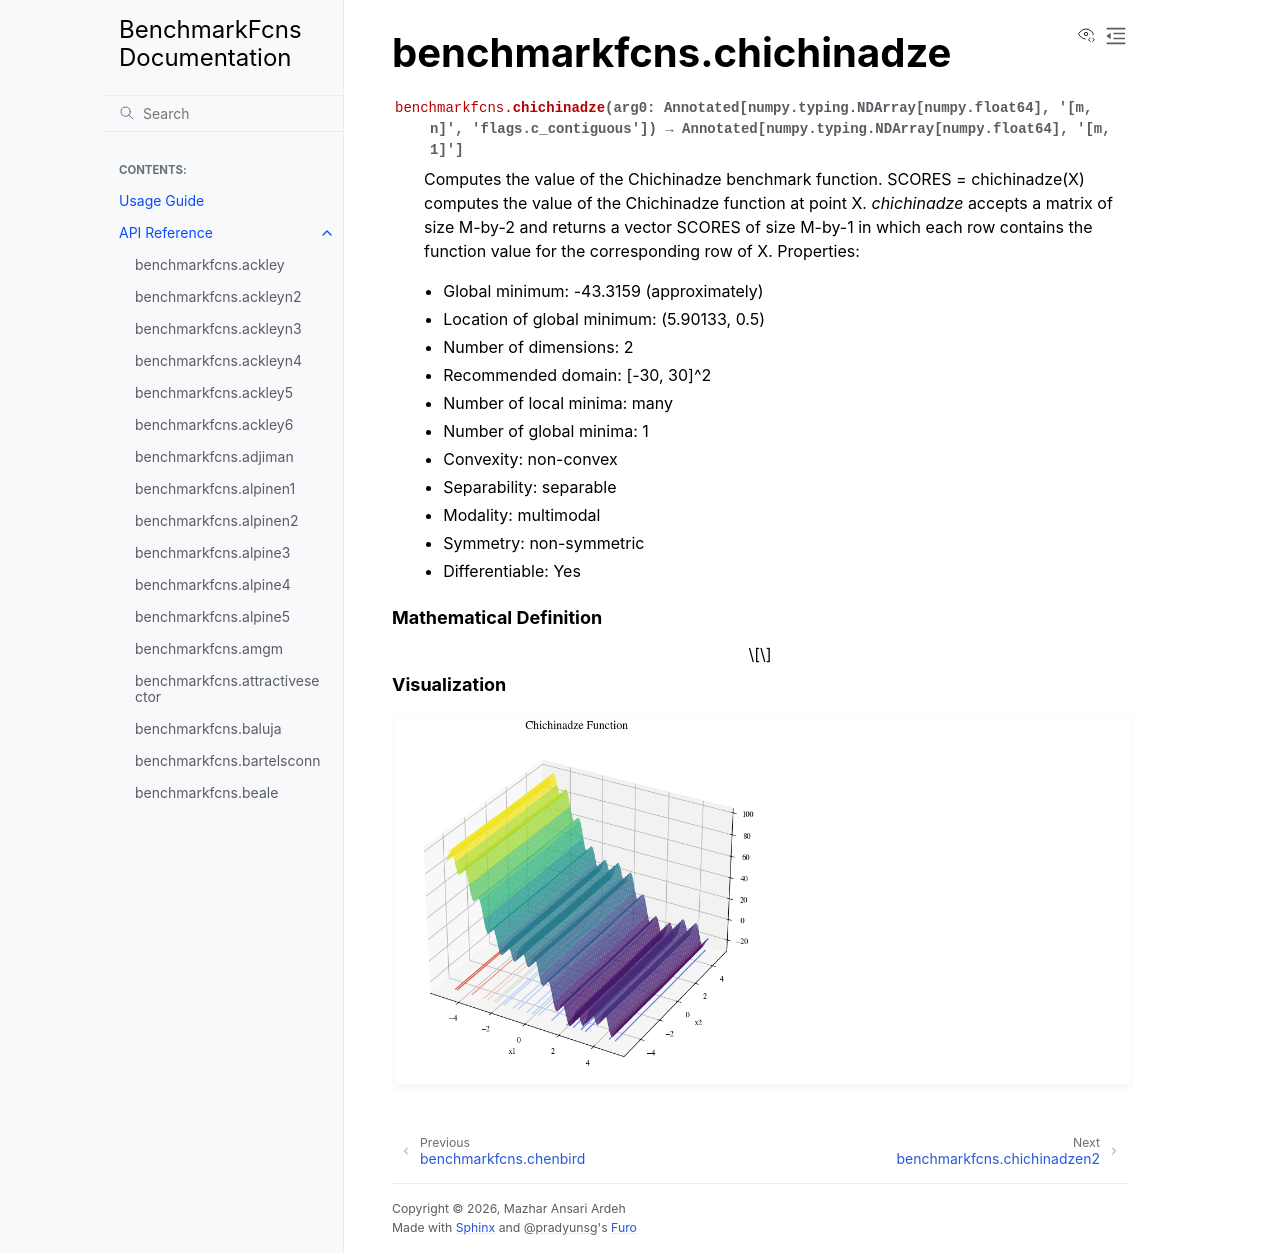

repository: mazhar-ansari-ardeh/BenchmarkFcns · page: generated/benchmarkfcns.chichinadze.html · generator: sphinx

benchmarkfcns.chichinadze
=========================

.. currentmodule:: benchmarkfcns

.. autofunction:: chichinadze

.. raw:: html

   <div style="clear: both"></div>



.. rubric:: Mathematical Definition

.. math::



.. rubric:: Visualization

.. function-plots:: benchmarkfcns.chichinadze
